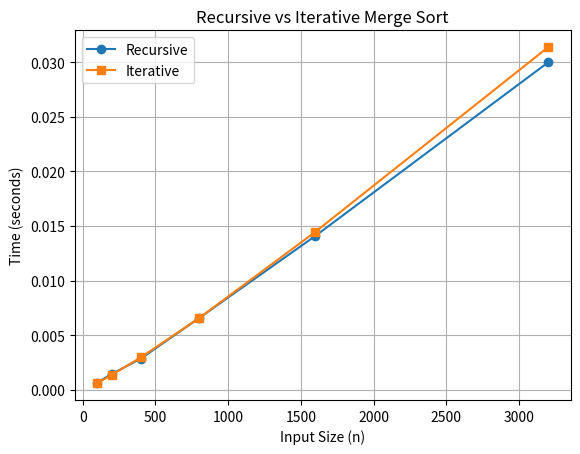

The matplotlib source for this figure:

def merge_sort_recursive(arr):
    if len(arr) <= 1:
        return arr
    mid = len(arr)//2
    left = merge_sort_recursive(arr[:mid])
    right = merge_sort_recursive(arr[mid:])
    return merge(left, right)

def merge(left, right):
    result = []
    i = j = 0
    while i < len(left) and j < len(right):
        if left[i] < right[j]:
            result.append(left[i]); i += 1
        else:
            result.append(right[j]); j += 1
    result += left[i:] + right[j:]
    return result

arr = [8, 3, 5, 2, 9, 1]
print(f"Original: {arr}")
print(f"Sorted (recursive): {merge_sort_recursive(arr)}")



def merge_sort_iterative(arr):
    width = 1
    n = len(arr)
    while width < n:
        for i in range(0, n, 2*width):
            left = arr[i:i+width]
            right = arr[i+width:i+2*width]
            arr[i:i+2*width] = merge(left, right)
        width *= 2
    return arr

arr = [8, 3, 5, 2, 9, 1]
print(f"Original: {arr}")
print(f"Sorted (iterative): {merge_sort_iterative(arr)}")



def partition(arr, low, high):
    pivot = arr[high]
    i = low - 1
    for j in range(low, high):
        if arr[j] <= pivot:
            i += 1
            arr[i], arr[j] = arr[j], arr[i]
    arr[i + 1], arr[high] = arr[high], arr[i + 1]
    return i + 1

def quicksort_iterative(arr):
    stack = [(0, len(arr)-1)]
    while stack:
        low, high = stack.pop()
        if low < high:
            p = partition(arr, low, high)
            stack.append((low, p-1))
            stack.append((p+1, high))
    return arr

arr = [10, 7, 8, 9, 1, 5]
print(f"Original: {arr}")
print(f"Sorted (iterative quicksort): {quicksort_iterative(arr)}")



import timeit, random

data = [random.randint(0, 100000) for _ in range(2000)]

recursive_time = timeit.timeit(lambda: merge_sort_recursive(data.copy()), number=10)
iterative_time = timeit.timeit(lambda: merge_sort_iterative(data.copy()), number=10)

print(f"Recursive Merge Sort time: {recursive_time:.4f} s")
print(f"Iterative Merge Sort time: {iterative_time:.4f} s")



import matplotlib.pyplot as plt

sizes = [100, 200, 400, 800, 1600, 3200]
recursive_times = []
iterative_times = []

for n in sizes:
    data = [random.randint(0, 100000) for _ in range(n)]
    recursive_times.append(timeit.timeit(lambda: merge_sort_recursive(data.copy()), number=5))
    iterative_times.append(timeit.timeit(lambda: merge_sort_iterative(data.copy()), number=5))

plt.plot(sizes, recursive_times, label='Recursive', marker='o')
plt.plot(sizes, iterative_times, label='Iterative', marker='s')
plt.xlabel('Input Size (n)')
plt.ylabel('Time (seconds)')
plt.title('Recursive vs Iterative Merge Sort')
plt.legend()
plt.grid(True)
plt.show()
